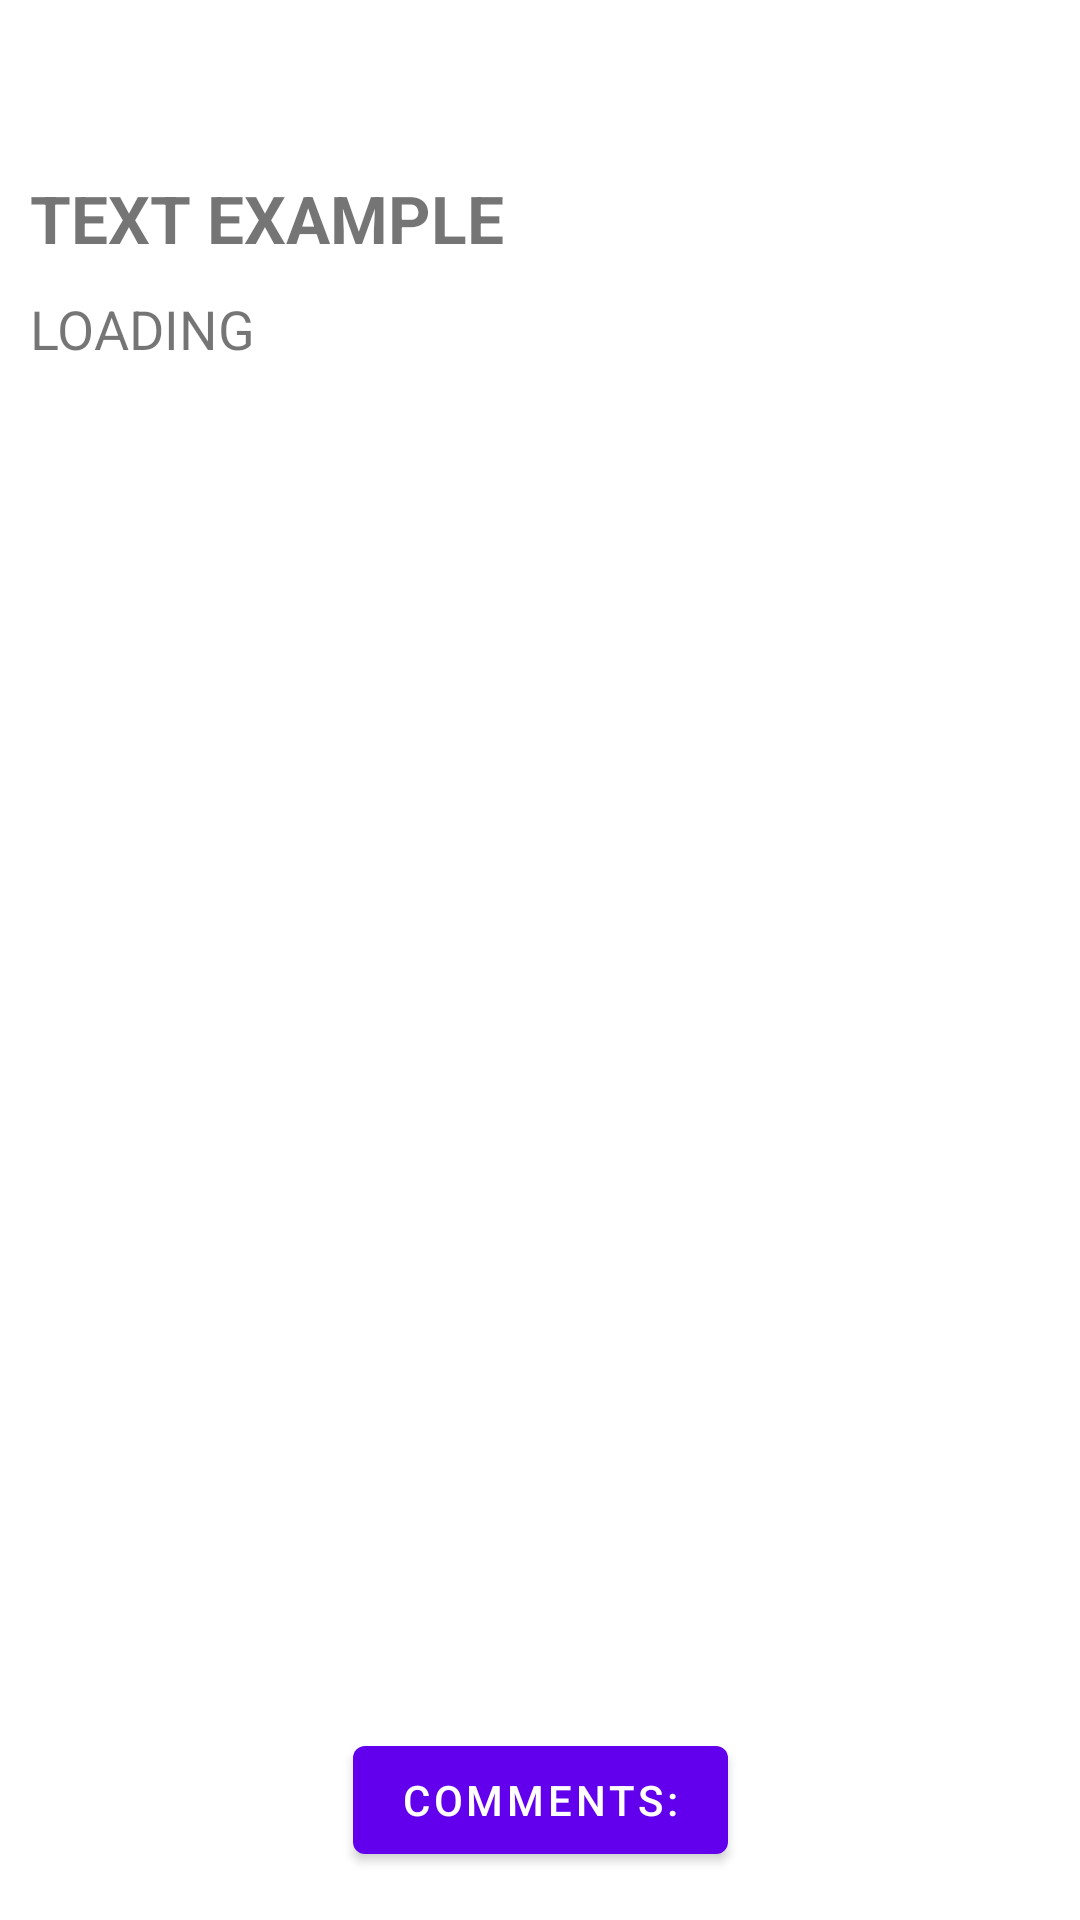

Write the Android layout XML for this screen, with the resource values it uses.
<!-- AndroidManifest.xml: application theme Theme.Bozzapp -->
<!-- res/layout/fragment_detail_post.xml -->
<?xml version="1.0" encoding="utf-8"?>
<androidx.constraintlayout.widget.ConstraintLayout xmlns:android="http://schemas.android.com/apk/res/android"
    xmlns:app="http://schemas.android.com/apk/res-auto"
    android:layout_width="match_parent"
    android:layout_height="match_parent">

    <com.google.android.material.button.MaterialButton
        android:id="@+id/btn_back"
        style="@style/Widget.MaterialComponents.Button.TextButton"
        android:layout_width="40dp"
        android:layout_height="wrap_content"
        app:icon="@drawable/ic_back"
        app:layout_constraintStart_toStartOf="parent"
        app:layout_constraintTop_toTopOf="parent" />

    <com.google.android.material.textview.MaterialTextView
        android:id="@+id/tv_title"
        android:text="@string/text_example"
        android:layout_margin="10dp"
        android:textSize="22sp"
        android:textStyle="bold"
        android:layout_width="wrap_content"
        android:layout_height="wrap_content"
        app:layout_constraintTop_toBottomOf="@+id/btn_back"
        app:layout_constraintStart_toStartOf="parent"/>

    <com.google.android.material.textview.MaterialTextView
        android:id="@+id/tv_body"
        android:layout_width="match_parent"
        android:layout_height="wrap_content"
        android:layout_margin="10dp"
        android:gravity="start"
        android:lines="8"
        android:maxLines="8"
        android:text="@string/loading"
        android:textSize="18sp"
        app:layout_constraintEnd_toEndOf="parent"
        app:layout_constraintStart_toStartOf="parent"
        app:layout_constraintTop_toBottomOf="@+id/tv_title" />

    <com.google.android.material.button.MaterialButton
        android:id="@+id/btn_comments"
        android:layout_width="wrap_content"
        android:layout_height="wrap_content"
        android:text="@string/comments"
        android:layout_marginBottom="16dp"
        app:layout_constraintBottom_toBottomOf="parent"
        app:layout_constraintEnd_toEndOf="parent"
        app:layout_constraintStart_toStartOf="parent" />


</androidx.constraintlayout.widget.ConstraintLayout>
<!-- resources referenced by this layout -->
<resources>
  <string name="comments">comments:</string>
  <string name="loading">LOADING</string>
  <string name="text_example">TEXT EXAMPLE</string>
  <style name="Theme.Bozzapp" parent="Theme.MaterialComponents.DayNight.DarkActionBar">
          
          <item name="colorPrimary">@color/purple_500</item>
          <item name="colorPrimaryVariant">@color/purple_700</item>
          <item name="colorOnPrimary">@color/white</item>
          
          <item name="colorSecondary">@color/teal_200</item>
          <item name="colorSecondaryVariant">@color/teal_700</item>
          <item name="colorOnSecondary">@color/black</item>
          
          <item name="android:statusBarColor" tools:targetApi="l">?attr/colorPrimaryVariant</item>
          
      </style>
  <!-- not gathered from this repository: default colours our renderer supplied (Android Studio template values) -->
  <color name="purple_500">#FF6200EE</color>
  <color name="purple_700">#FF3700B3</color>
  <color name="teal_200">#FF03DAC5</color>
  <color name="teal_700">#FF018786</color>
  <color name="black">#FF000000</color>
  <color name="white">#FFFFFFFF</color>
</resources>
